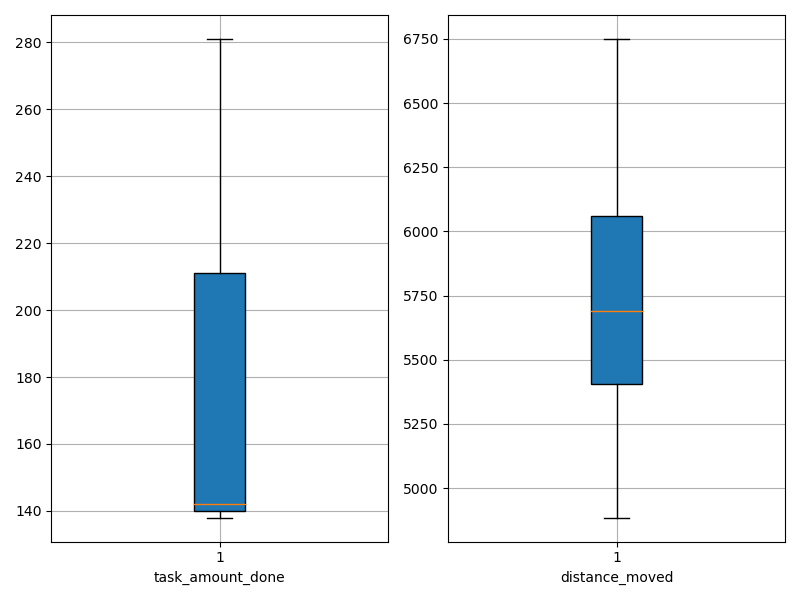

The data file committed next to this chart (first rows):
agent_id, task_amount_done, distance_moved
0, 207.0, 5685
1, 210.0, 5428
2, 141.0, 5697
3, 138.0, 5060
4, 141.0, 6449
5, 142.0, 6370
6, 140.0, 6245
7, 281.0, 5644
8, 141.0, 4885
9, 140.0, 5332
10, 213.0, 6056
11, 140.0, 5104
12, 138.0, 6750
13, 276.0, 5985
14, 208.0, 5932
15, 142.0, 5494
16, 211.0, 5636
17, 280.0, 5771
18, 140.0, 6072
19, 211.0, 5266
